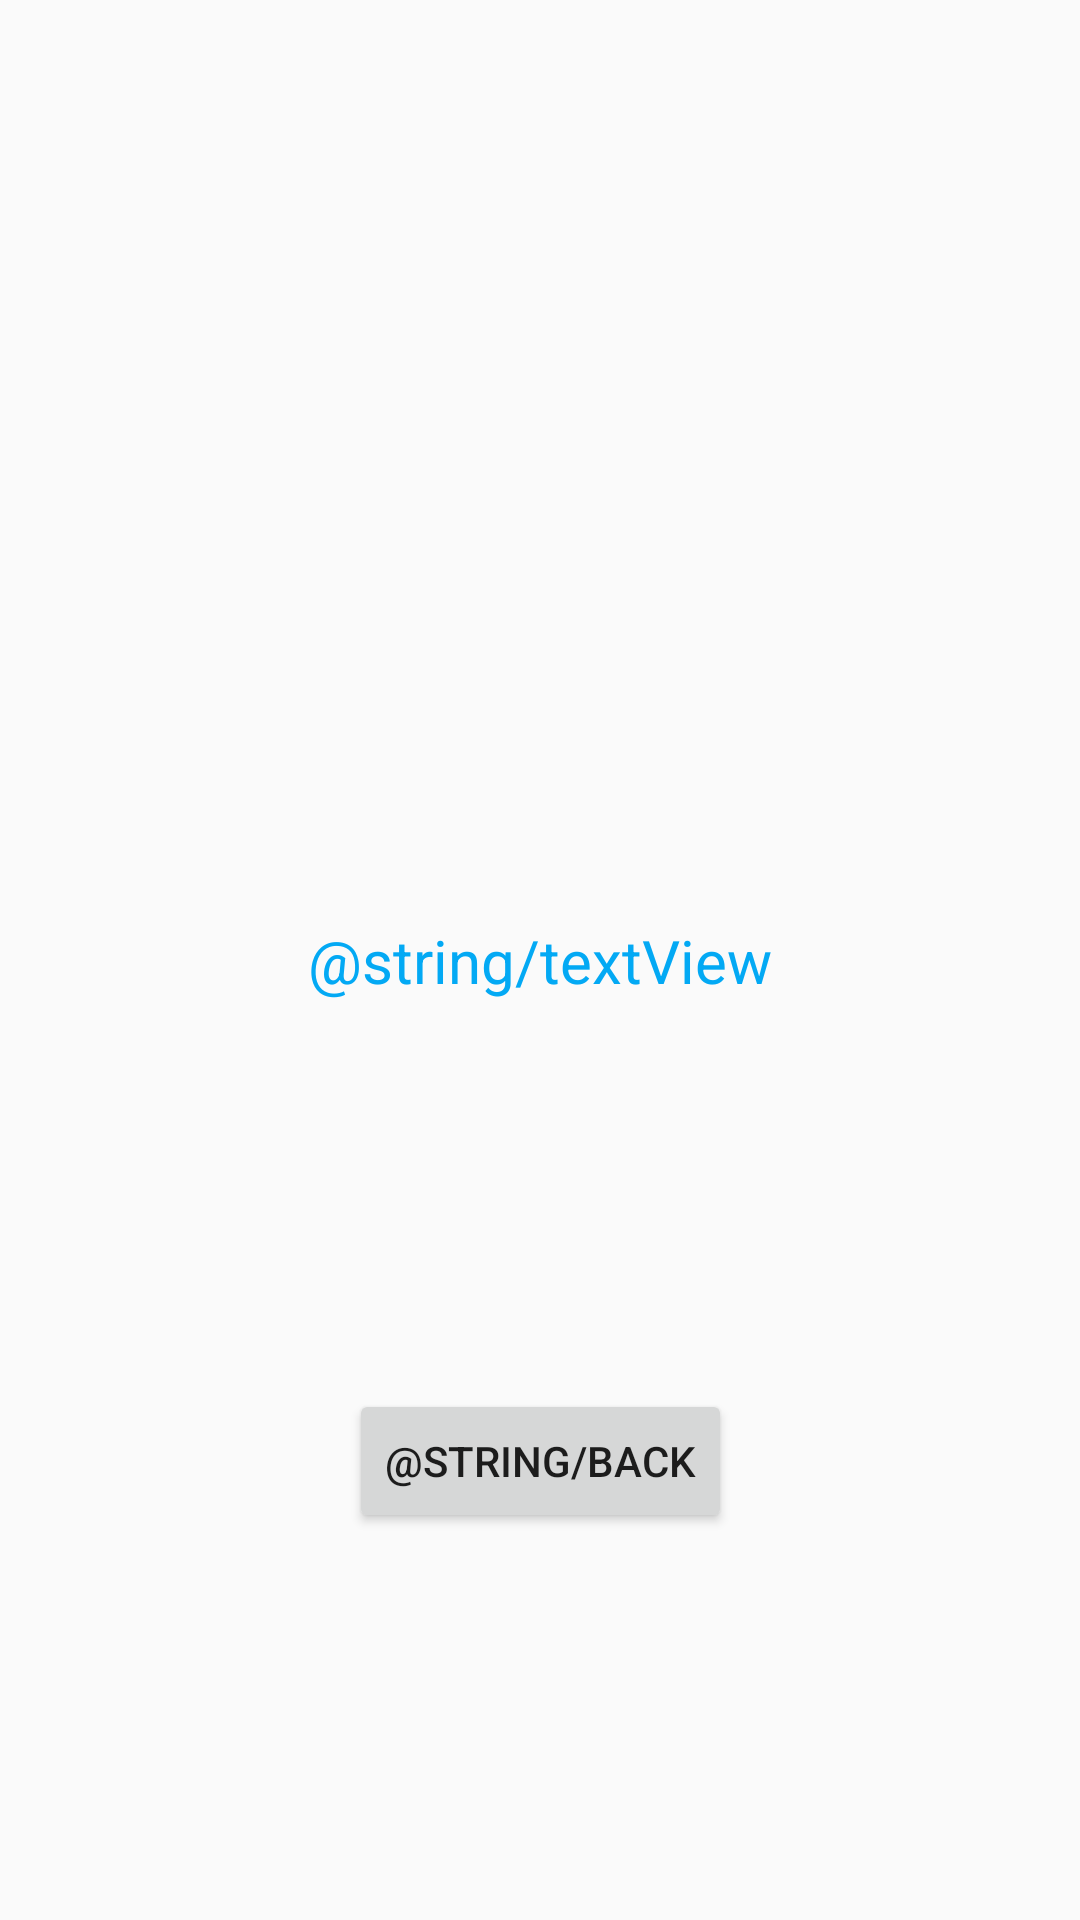

Reconstruct the res/layout file that produces this screen, plus the resources it refers to.
<!-- AndroidManifest.xml: application theme Theme.Chap22MathGame -->
<!-- res/layout/second_activity.xml -->
<?xml version="1.0" encoding="utf-8"?>
<androidx.constraintlayout.widget.ConstraintLayout xmlns:android="http://schemas.android.com/apk/res/android"
    xmlns:app="http://schemas.android.com/apk/res-auto"
    xmlns:tools="http://schemas.android.com/tools"
    android:layout_width="match_parent"
    android:layout_height="match_parent"
    tools:context=".SecondActivity">

    <ImageView
        android:id="@+id/imageView"
        android:layout_width="300dp"
        android:layout_height="wrap_content"
        android:visibility="invisible"
        app:layout_constraintBottom_toTopOf="@+id/textView"
        app:layout_constraintEnd_toEndOf="parent"
        app:layout_constraintStart_toStartOf="parent"
        app:layout_constraintTop_toTopOf="parent"
        app:srcCompat="@drawable/steven" />

    <TextView
        android:id="@+id/textView"
        android:layout_width="300dp"
        android:layout_height="wrap_content"
        android:text="@string/textView"
        android:textAlignment="center"
        android:textColor="#03A9F4"
        android:textSize="20sp"
        app:layout_constraintBottom_toBottomOf="parent"
        app:layout_constraintEnd_toEndOf="parent"
        app:layout_constraintHorizontal_bias="0.5"
        app:layout_constraintStart_toStartOf="parent"
        app:layout_constraintTop_toTopOf="parent"
        app:layout_constraintVertical_bias="0.5" />

    <Button
        android:id="@+id/button"
        android:layout_width="wrap_content"
        android:layout_height="wrap_content"
        android:text="@string/back"
        app:layout_constraintBottom_toBottomOf="parent"
        app:layout_constraintEnd_toEndOf="parent"
        app:layout_constraintStart_toStartOf="parent"
        app:layout_constraintTop_toBottomOf="@+id/textView" />
</androidx.constraintlayout.widget.ConstraintLayout>
<!-- resources referenced by this layout -->
<resources>
  <!-- drawable steven: png bitmap (mipmap-hdpi, 6399 bytes) -->
  <string name="textView">Γειά σου Κόσμε!</string>
  <style name="Theme.Chap22MathGame" parent="Base.Theme.Chap22MathGame" />
  <style name="Base.Theme.Chap22MathGame" parent="Theme.AppCompat.DayNight.DarkActionBar">
          
          <item name="colorPrimary">@color/ice_blue</item>
          <item name="colorPrimaryVariant">@color/ice_blue</item>
          <item name="colorOnPrimary">@color/white</item>
  
          <item name="colorSecondary">@color/teal_200</item>
          <item name="colorSecondaryVariant">@color/teal_700</item>
          <item name="colorOnSecondary">@color/black</item>
  
          <item name="android:statusBarColor">?attr/colorPrimaryVariant</item>
      </style>
  <color name="ice_blue">#FF6385F6</color>
  <color name="white">#FFFFFFFF</color>
  <color name="teal_200">#FF03DAC5</color>
  <color name="teal_700">#FF018786</color>
  <color name="black">#FF000000</color>
</resources>
